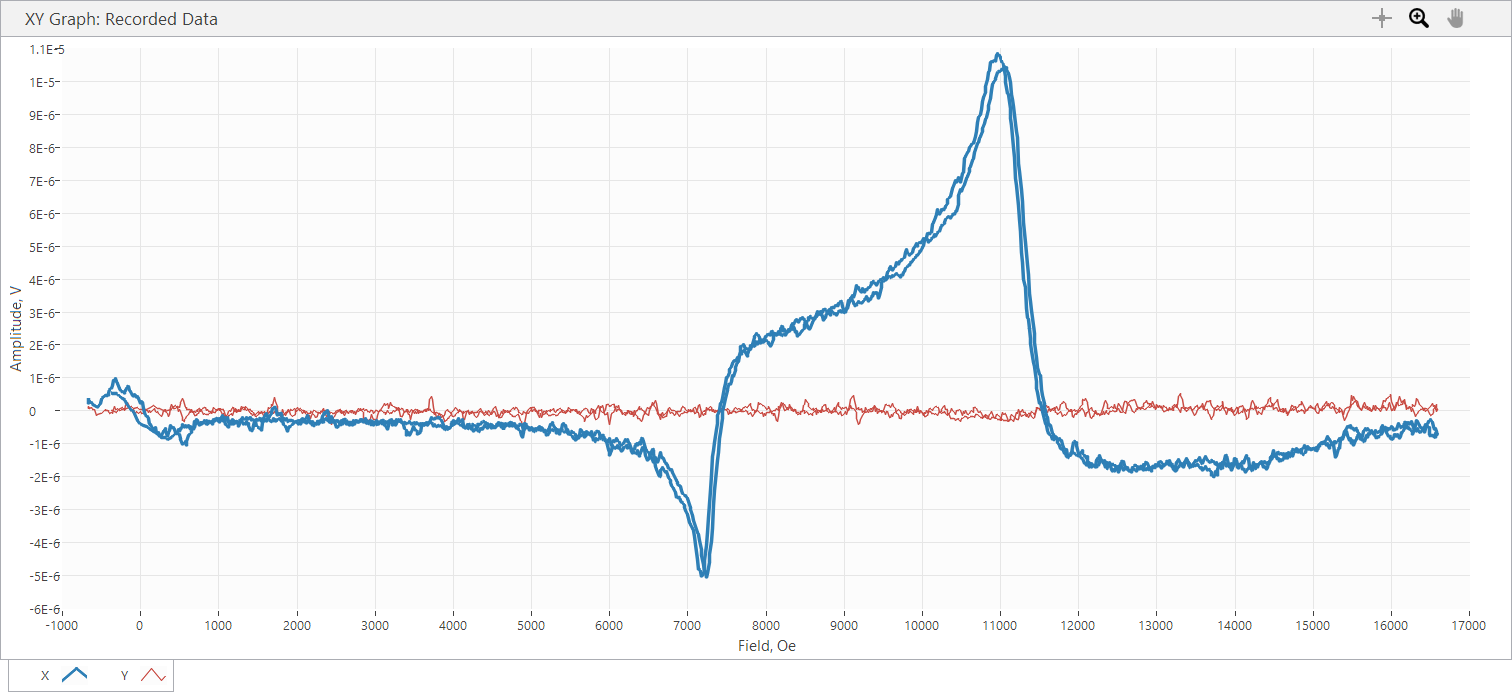

The data file committed next to this chart (first rows):
Sample Name, AUS25x23_40G
Freq, 40, GHz, Power, 10, dBm
SR850: f = 25 Hz; phase = 96 deg; output…
Time, Field, X, Y, R, theta
s, Oe, V, V, V, deg
3.740000E-5, -6.701000E+2, 3.660120E-7, 9.685800E-8, 3.786110E-7, 1.482245E+1, 
4.114360E-2, -6.701000E+2, 3.660120E-7, 9.685800E-8, 3.786110E-7, 1.482245E+1, 
2.405033E-1, -6.713000E+2, 3.892950E-7, 6.612440E-8, 3.948709E-7, 9.640071E+0, 
4.419261E-1, -6.687000E+2, 3.082700E-7, 6.984960E-8, 3.160844E-7, 1.276683E+1, 
6.413759E-1, -6.624000E+2, 2.207240E-7, 1.359740E-7, 2.592451E-7, 3.163458E+1, 
8.408657E-1, -6.526000E+2, 2.728790E-7, 7.264360E-8, 2.823828E-7, 1.490708E+1, 
1.041301E+0, -6.279000E+2, 2.561160E-7, 9.220140E-8, 2.722067E-7, 1.979881E+1, 
1.241847E+0, -6.108000E+2, 2.011670E-7, 4.936030E-8, 2.071343E-7, 1.378629E+1, 
1.441234E+0, -5.966000E+2, 1.769520E-7, 5.122300E-8, 1.842167E-7, 1.614435E+1, 
1.641723E+0, -5.633000E+2, 1.359740E-7, -1.294550E-7, 1.877432E-7, -4.359309E+1, 
1.842196E+0, -5.471000E+2, 1.145530E-7, -1.145530E-7, 1.620024E-7, -4.500000E+1, 
2.040632E+0, -5.169000E+2, 2.179300E-7, -7.543760E-8, 2.306173E-7, -1.909356E+1, 
2.241157E+0, -5.016000E+2, 3.306210E-7, -8.754480E-8, 3.420151E-7, -1.483093E+1, 
2.441613E+0, -4.881000E+2, 4.079210E-7, -5.215430E-8, 4.112416E-7, -7.285962E+0, 
2.642088E+0, -4.558000E+2, 4.656630E-7, 4.936030E-8, 4.682718E-7, 6.050761E+0, 
2.840567E+0, -4.440000E+2, 4.721820E-7, 1.862660E-9, 4.721857E-7, 2.260188E-1, 
3.040991E+0, -4.156000E+2, 4.656630E-7, 2.793980E-9, 4.656714E-7, 3.437708E-1, 
3.240502E+0, -4.058000E+2, 5.224760E-7, -3.352780E-8, 5.235507E-7, -3.671692E+0, 
3.441944E+0, -3.929000E+2, 6.388910E-7, -9.406400E-8, 6.457784E-7, -8.375493E+0, 
3.641401E+0, -3.702000E+2, 6.724190E-7, -4.004710E-8, 6.736105E-7, -3.408325E+0, 
3.840821E+0, -3.621000E+2, 7.599630E-7, -7.823160E-8, 7.639790E-7, -5.877401E+0, 
3.840821E+0, -3.621000E+2, 7.599630E-7, -7.823160E-8, 9.350597E-7, 2.568877E+0, 
4.241780E+0, -3.351000E+2, 9.667200E-7, 1.220040E-7, 9.743883E-7, 7.192933E+0, 
4.441280E+0, -3.159000E+2, 9.927970E-7, 4.004710E-8, 9.936044E-7, 2.309925E+0, 
4.640820E+0, -3.067000E+2, 8.950050E-7, 4.377240E-8, 8.960748E-7, 2.799959E+0, 
4.841225E+0, -2.959000E+2, 8.279490E-7, 6.053640E-8, 8.301591E-7, 4.181803E+0, 
5.040590E+0, -2.750000E+2, 6.910450E-7, -9.313300E-10, 6.910456E-7, -7.721819E-2, 
5.242113E+0, -2.637000E+2, 6.305090E-7, 1.490130E-8, 6.306851E-7, 1.353863E+0, 
5.440556E+0, -2.443000E+2, 5.811490E-7, 2.980250E-8, 5.819127E-7, 2.935672E+0, 
5.642073E+0, -2.328000E+2, 5.746300E-7, 4.749770E-8, 5.765897E-7, 4.725206E+0, 
5.840536E+0, -2.132000E+2, 5.150250E-7, 7.450630E-8, 5.203863E-7, 8.231610E+0, 
6.041998E+0, -2.019000E+2, 5.625220E-7, 7.450640E-9, 5.625713E-7, 7.588419E-1, 
6.241461E+0, -1.896000E+2, 6.286460E-7, 1.713640E-7, 6.515838E-7, 1.524792E+1, 
6.441998E+0, -1.690000E+2, 7.459930E-7, 2.440080E-7, 7.848856E-7, 1.811248E+1, 
6.641412E+0, -1.595000E+2, 7.459930E-7, 1.862650E-7, 7.688954E-7, 1.401938E+1, 
6.840891E+0, -1.385000E+2, 6.118830E-7, 9.778930E-8, 6.196479E-7, 9.080053E+0, 
7.042295E+0, -1.265000E+2, 5.858060E-7, 2.421450E-8, 5.863062E-7, 2.366994E+0, 
7.241781E+0, -1.065000E+2, 4.805660E-7, 2.048920E-8, 4.810026E-7, 2.441359E+0, 
7.442294E+0, -9.680000E+1, 4.377230E-7, 3.352780E-8, 4.390052E-7, 4.380071E+0, 
7.640714E+0, -8.510000E+1, 4.982610E-7, -3.911580E-8, 4.997940E-7, -4.488778E+0, 
7.841171E+0, -6.410000E+1, 4.787030E-7, -8.568210E-8, 4.863106E-7, -1.014780E+1, 
8.041653E+0, -5.520000E+1, 4.125780E-7, -1.769520E-8, 4.129573E-7, -2.455873E+0, 
8.242087E+0, -3.430000E+1, 4.265480E-7, -5.494830E-8, 4.300727E-7, -7.340468E+0, 
8.440572E+0, -2.520000E+1, 3.771870E-7, -7.171230E-8, 3.839436E-7, -1.076482E+1, 
8.641063E+0, -4.600000E+0, 2.365570E-7, -1.955790E-8, 2.373641E-7, -4.726312E+0, 
8.840505E+0, 8.000000E+0, 2.738110E-7, -8.754480E-8, 2.874657E-7, -1.773049E+1, 
9.042003E+0, 1.830000E+1, 2.514590E-7, -9.406400E-8, 2.684766E-7, -2.050946E+1, 
9.240475E+0, 4.060000E+1, 6.333040E-8, -5.681090E-8, 8.507772E-8, -4.189388E+1, 
9.441833E+0, 5.190000E+1, -5.587960E-8, 1.862660E-9, 5.591064E-8, 1.780908E+2, 
9.640377E+0, 6.200000E+1, -1.424930E-7, 1.210730E-8, 1.430064E-7, 1.751434E+2, 
9.640377E+0, 6.200000E+1, -1.424930E-7, 1.210730E-8, 1.696273E-7, 1.777974E+2, 
1.004230E+1, 1.041000E+2, -2.374880E-7, -4.749770E-8, 2.421912E-7, -1.686900E+2, 
1.024076E+1, 1.150000E+2, -4.088520E-7, 1.303860E-8, 4.090599E-7, 1.781734E+2, 
1.024076E+1, 1.150000E+2, -4.088520E-7, 1.303860E-8, 4.025765E-7, -1.729572E+2, 
1.064070E+1, 1.458000E+2, -5.234070E-7, 2.514580E-8, 5.240107E-7, 1.772495E+2, 
1.084217E+1, 1.555000E+2, -5.280640E-7, 1.210730E-8, 5.282028E-7, 1.786866E+2, 
... 2,180 more rows
